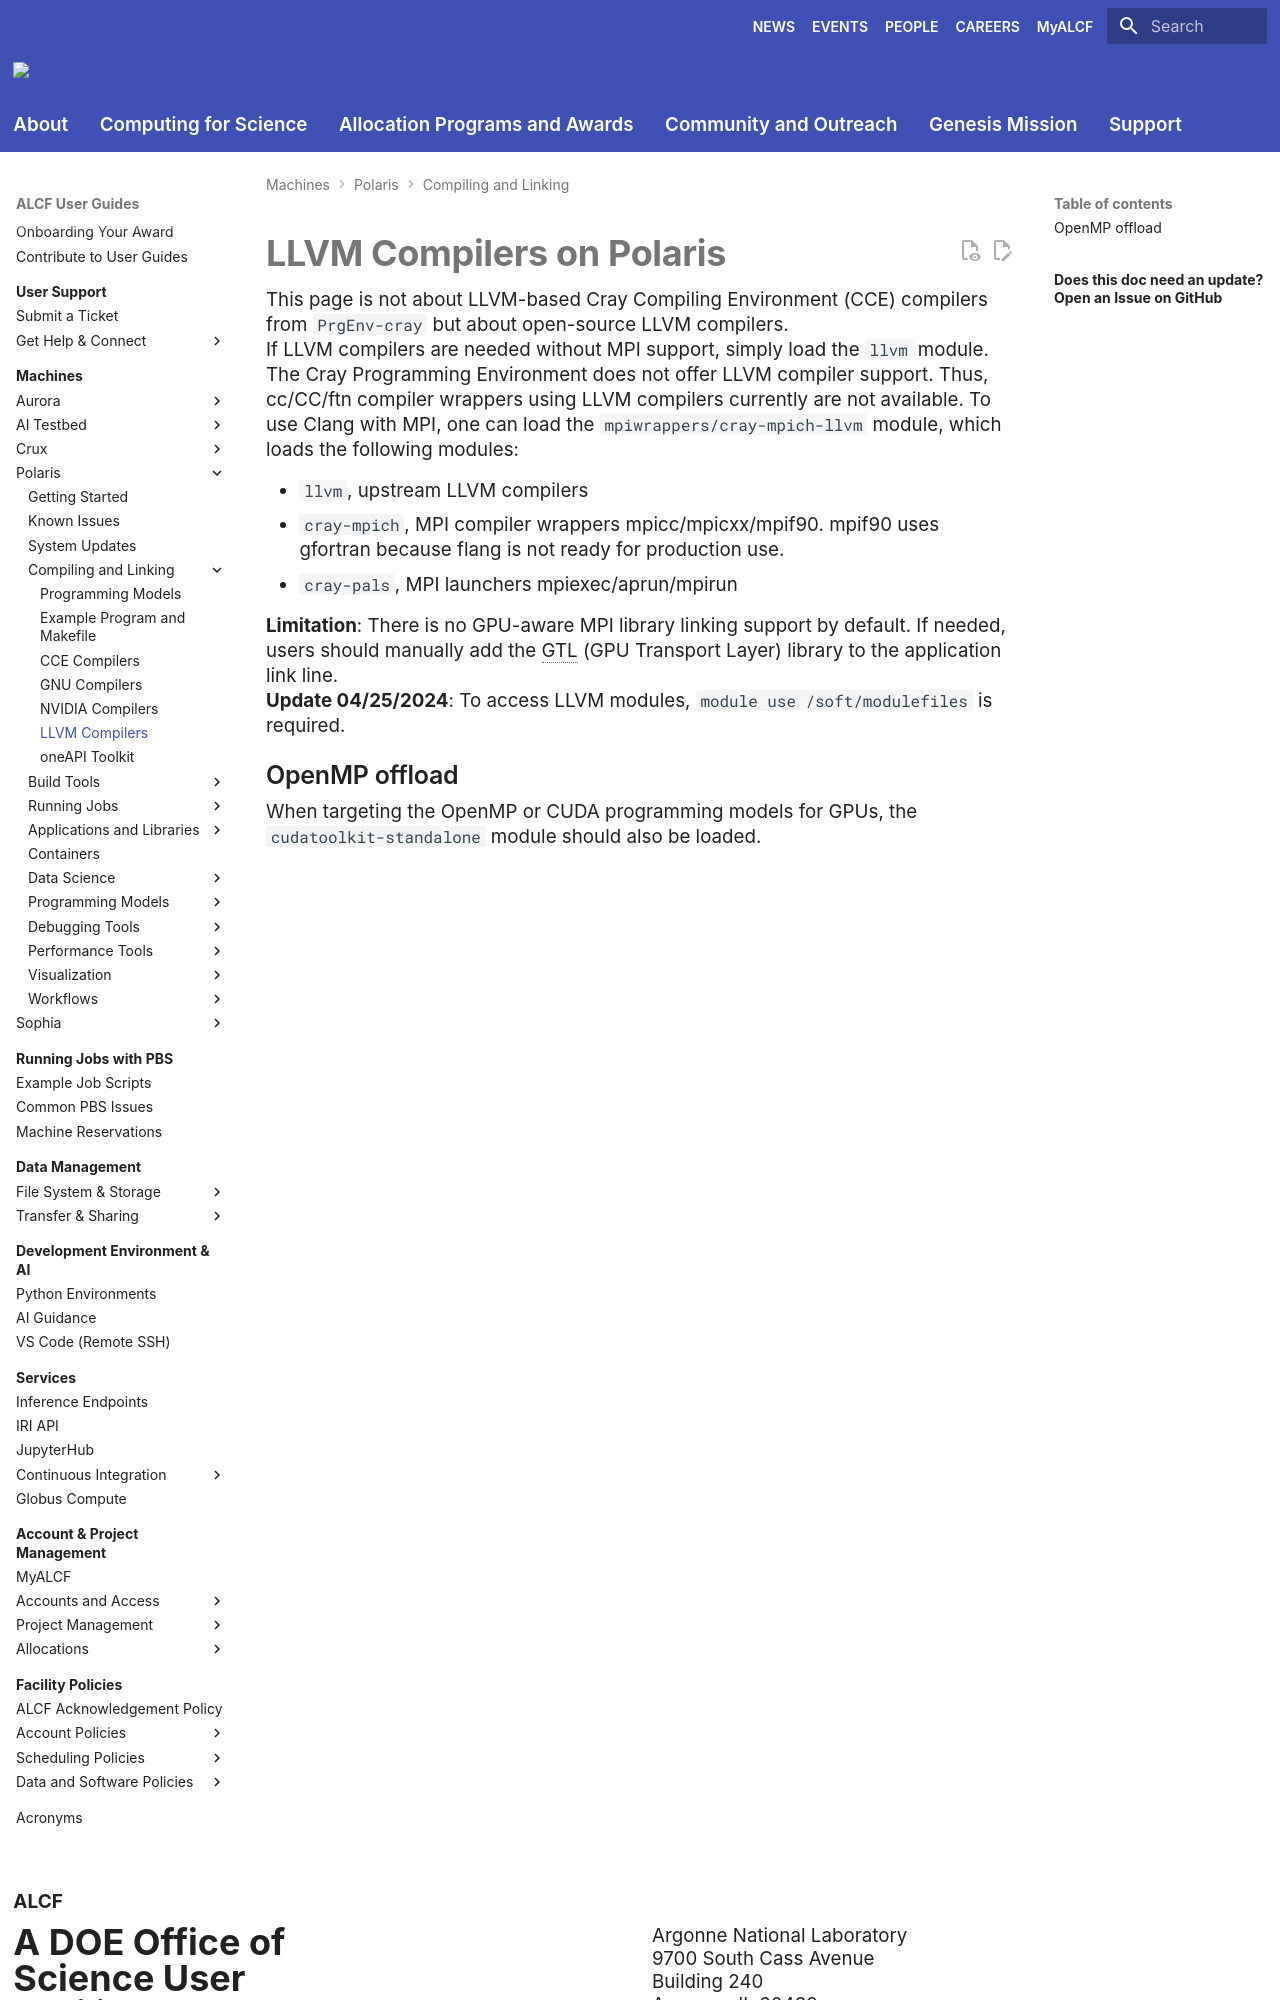

repository: argonne-lcf/user-guides · page: polaris/compiling-and-linking/llvm-compilers-polaris/index.html · generator: mkdocs

# LLVM Compilers on Polaris

This page is not about LLVM-based Cray Compiling Environment (CCE) compilers from `PrgEnv-cray` but about open-source LLVM compilers.

If LLVM compilers are needed without MPI support, simply load the `llvm` module.

The Cray Programming Environment does not offer LLVM compiler support. Thus, cc/CC/ftn compiler wrappers using LLVM compilers currently are not available. To use Clang with MPI, one can load the `mpiwrappers/cray-mpich-llvm` module, which loads the following modules:

* `llvm`, upstream LLVM compilers
* `cray-mpich`, MPI compiler wrappers mpicc/mpicxx/mpif90. mpif90 uses gfortran because flang is not ready for production use.
* `cray-pals`, MPI launchers mpiexec/aprun/mpirun

**Limitation**: There is no GPU-aware MPI library linking support by default. If needed, users should manually add the GTL (GPU Transport Layer) library to the application link line.

**Update 04/25/2024**: To access LLVM modules, `module use /soft/modulefiles` is required.

[//]: # (ToDo: Lack of support for PrgEnv-cray is based on man page; should confirm)
